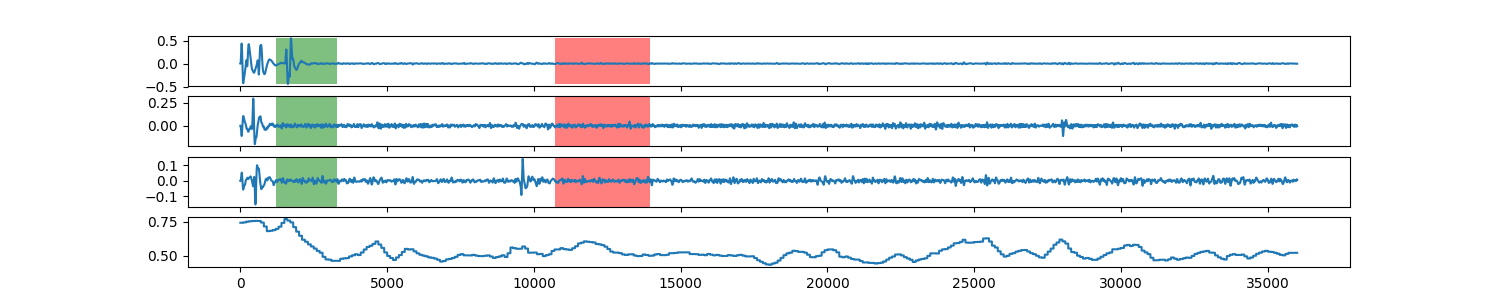

The table this chart was drawn from, first rows:
0, 0.741322543263
1, 0.7413
2, 0.7413
3, 0.7413
4, 0.7413
5, 0.7413
6, 0.7413
7, 0.7413
8, 0.7413
9, 0.7413
10, 0.7413
11, 0.7413
12, 0.7413
13, 0.7413
14, 0.7413
15, 0.7413
16, 0.7413
17, 0.7413
18, 0.7413
19, 0.7413
20, 0.7413
21, 0.7413
22, 0.7413
23, 0.7413
24, 0.7413
25, 0.7413
26, 0.7413
27, 0.7413
28, 0.7413
29, 0.7413
30, 0.7413
31, 0.7413
32, 0.7413
33, 0.7413
34, 0.7413
35, 0.7413
36, 0.7413
37, 0.7413
38, 0.7413
39, 0.7413
40, 0.7413
41, 0.7413
42, 0.7413
43, 0.7413
44, 0.7413
45, 0.7413
46, 0.7413
47, 0.7413
48, 0.7413
49, 0.7413
50, 0.7413
51, 0.7413
52, 0.7413
53, 0.7413
54, 0.7413
55, 0.7413
56, 0.7413
57, 0.7413
58, 0.7413
59, 0.7413
60, 0.7413
... 35,939 more rows
